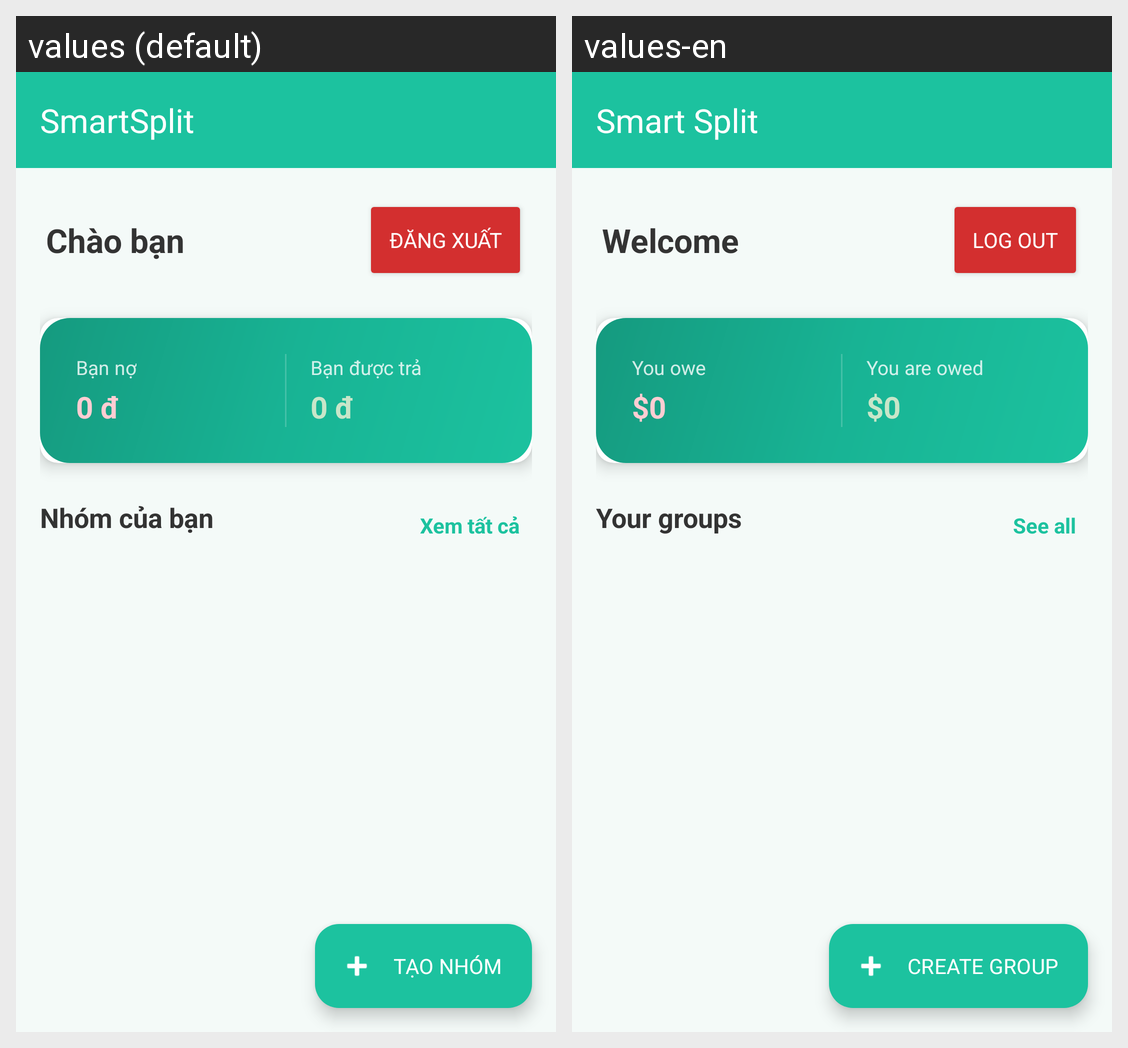

The Android screen above is rendered under two locales of the same app. Produce the string resources it draws, with the default and per-locale values.
Android screen res/layout/activity_dashboard.xml rendered under 2 locales, left to right: values (default), values-en. Device: Nexus 5 (rendered at 1080×1920; each locale shown at half size, 540×960, under a caption strip naming it); theme Theme.SmartSplit.
Strings drawn on this screen, with the default value and each locale's value (text and hints the layout hard-codes, and strings that could not be matched under every locale, appear in the picture but are not listed):

app_name
  values: SmartSplit
  values-en: Smart Split

welcome_user
  values: Chào bạn
  values-en: Welcome

logout_btn
  values: Đăng xuất
  values-en: Log out

you_owe_label
  values: Bạn nợ
  values-en: You owe

default_currency_zero
  values: 0 đ
  values-en: $0

you_are_owed_label
  values: Bạn được trả
  values-en: You are owed

your_groups_title
  values: Nhóm của bạn
  values-en: Your groups

see_all_action
  values: Xem tất cả
  values-en: See all

create_group_fab
  values: TẠO NHÓM
  values-en: CREATE GROUP
